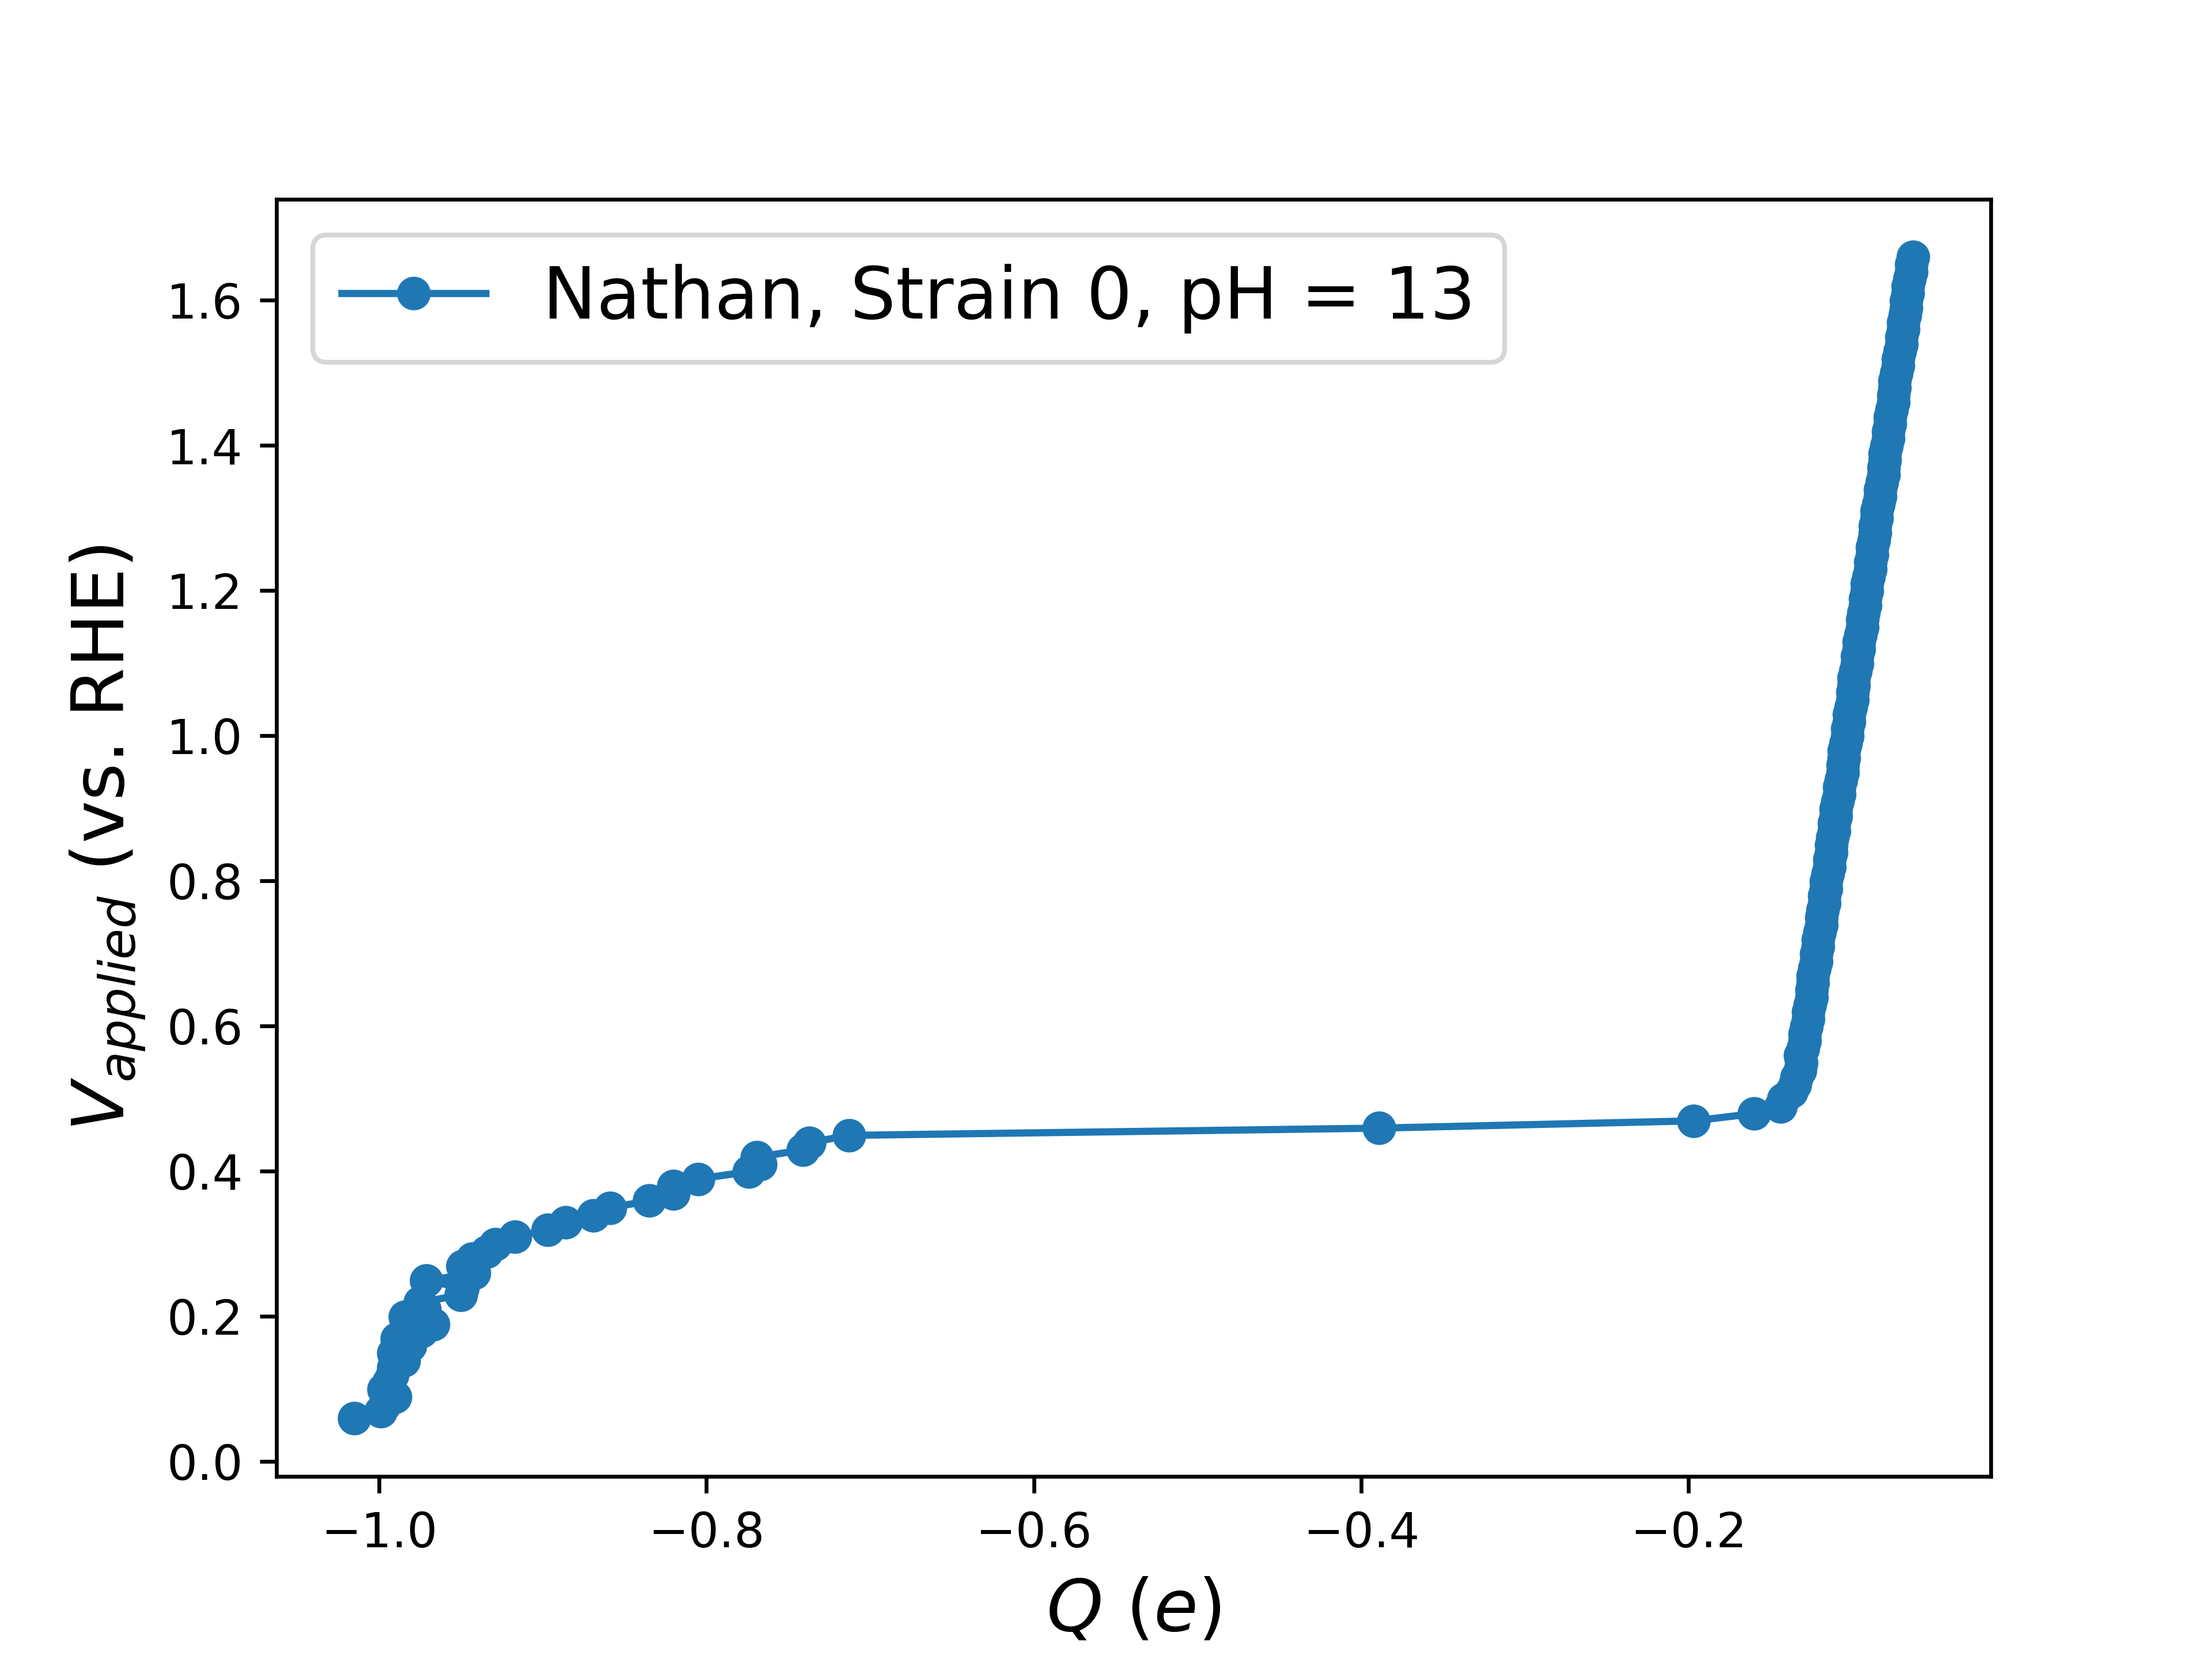

Generate this figure with Python:

import matplotlib.pyplot as plt
import numpy as np
from numpy import diff
import math 
from matplotlib import rc
# import matplotlib as mpl

# mpl.use("pgf")

# pgf_with_latex = {                      
#     "pgf.preamble": "\n".join([ 
#         r"\usepackage[detect-all,locale=DE]{siunitx}",
#         ])
#     }
# mpl.rcParams.update(pgf_with_latex)


def moving_average(a, n=3) :
    ret = np.cumsum(a, dtype=float)
    ret[n:] = ret[n:] - ret[:-n]
    return ret[n - 1:] / n

#Index for each physical object in text files generated by Monte Carlo code.
#   Energy: 1
#   Voltage: 3
#   Coverage: 7
#   Charge: 10

list_voltage = np.arange(4.4, 6.01,0.01)
kB = 1.38E-23/(1.6E-19)                 # Voltzmann constant in eV
T = 300.0 
surface_capacitance = 10
area = 6.2*6.3                          
capacitance = surface_capacitance/100/16*area
d_mu_H = 0
#pH_L = [0.3,1,2,5,7,10,13]
#pH_L = [1,2,7,10, 13]
pH_L=[1,2.8,6.5,12,13]
gamma_L = [0.2,0.4,0.6,0.8,1]



#Initialize Lists
x = []
y = []
f_L = []
coord_L=[]
Dcoord_L=[]



#Strain Files

f_L.append(open("MC_Data/Nathan_nqv_pH_%s_gamma_[%s]_Vi_%sVf_%s_Cap_%s.txt"%(13,1,list_voltage[0], round(list_voltage[-1]),surface_capacitance),'r'))

#pH Files

# for pH in pH_L:
#     #f_L.append(open("Biased_pHDependance/Cap_10.000000000000002_d_mu_0_pH_%s.txt"%(pH),'r'))
#     #f_L.append(open("Biased_pHDependance/Vi_3.0Cap_%s_d_mu_%s_pH_%s.txt"%(capacitance*100*16/area,d_mu_H,pH),'r'))
#     #f_L.append(open("Nathan_gammaDependance/pH_%s_gamma_%s_Vi_%sVf_%s_Cap_%s.txt"%(pH,0.6,list_voltage[0], round(list_voltage[-1]),surface_capacitance),'r'))
#     f_L.append(open("Nathan_pHDependance/nqv_pH_%s_gamma_%s_Vi_%sVf_%s_Cap_%s.txt"%(pH,1,list_voltage[0], round(list_voltage[-1]),surface_capacitance),'r'))
#     #f_L.append(open("Incorrect_energies_Strain/Strain1_nqv_pH_%s_gamma_%s_Vi_%sVf_%s_Cap_%s.txt"%(pH,1,list_voltage[0], round(list_voltage[-1]),surface_capacitance),'r'))



#Extracting coordinates from files

for f, pH in zip(f_L, [1,13]):
    x=[]
    y=[]
    for line in f:
        lines = [i for i in line.split()]
        x.append(float(lines[3]) - 4.4 + kB*T*math.log(10)*pH)
        y.append(float(lines[10]))
    coord_L.append([x, y])
    dydx = moving_average(diff(y)/diff(x), n=5) #moving_average(diff(y)/diff(x), n=50)
    Dcoord_L.append([x[:len(dydx)], dydx.tolist()])


Legend = []

#plot per pH

# n=0
# for pH in pH_L:
#     #plt.plot(coord_L[n][0],coord_L[n][1], marker = 'o', label='pH=%s'%(pH))
#     #plt.plot(coord_L[n+1][0],coord_L[n+1][1], marker = 'o', label='%s, pH=%s'%("qv", pH))
#     plt.plot(Dcoord_L[n][0],Dcoord_L[n][1], marker = 'o', label='pH=%s'%(pH))
#     #plt.plot(Dcoord_L[n+1][0],Dcoord_L[n+1][1], marker = 'o', label='%s, pH=%s'%("qv", pH))
#    n+=1



#plot per strain

plt.plot(coord_L[0][1],coord_L[0][0], marker = 'o', label='Nathan, Strain %s, pH = %s'%(0,13))
#plt.plot(Dcoord_L[0][0],Dcoord_L[0][1], marker = 'o', label='Nathan, Strain %s, pH = %s'%(0,13))

for l in range(1, len(coord_L)):
    plt.plot(coord_L[l][1],coord_L[l][0], marker = 'o')
    #plt.plot(Dcoord_L[l][0],Dcoord_L[l][1], marker = 'o')
    if l-1 == 0:
        Legend.append("Strain = 0%[1-10], 0% [001]")
    elif l-1 == 1:
        Legend.append("Strain = +2.3% [1-10], -4.9% [001]")

#Å

plt.ylabel(r'$V_{applied}$' + ' ' + '(vs. RHE)', fontsize = 15)
#plt.ylabel(r'$I$' + ' '+ r'$(A/e\AA^2)$', fontsize = 15)
plt.xlabel(r'$Q$' + ' '+ r'$(e)$', fontsize = 15)

if len(Legend)>1:
    plt.legend(Legend, fontsize="15", loc ="upper left")
else:
    plt.legend(fontsize="15", loc ="upper left")

plt.savefig("plot_MC.png",dpi=600)

